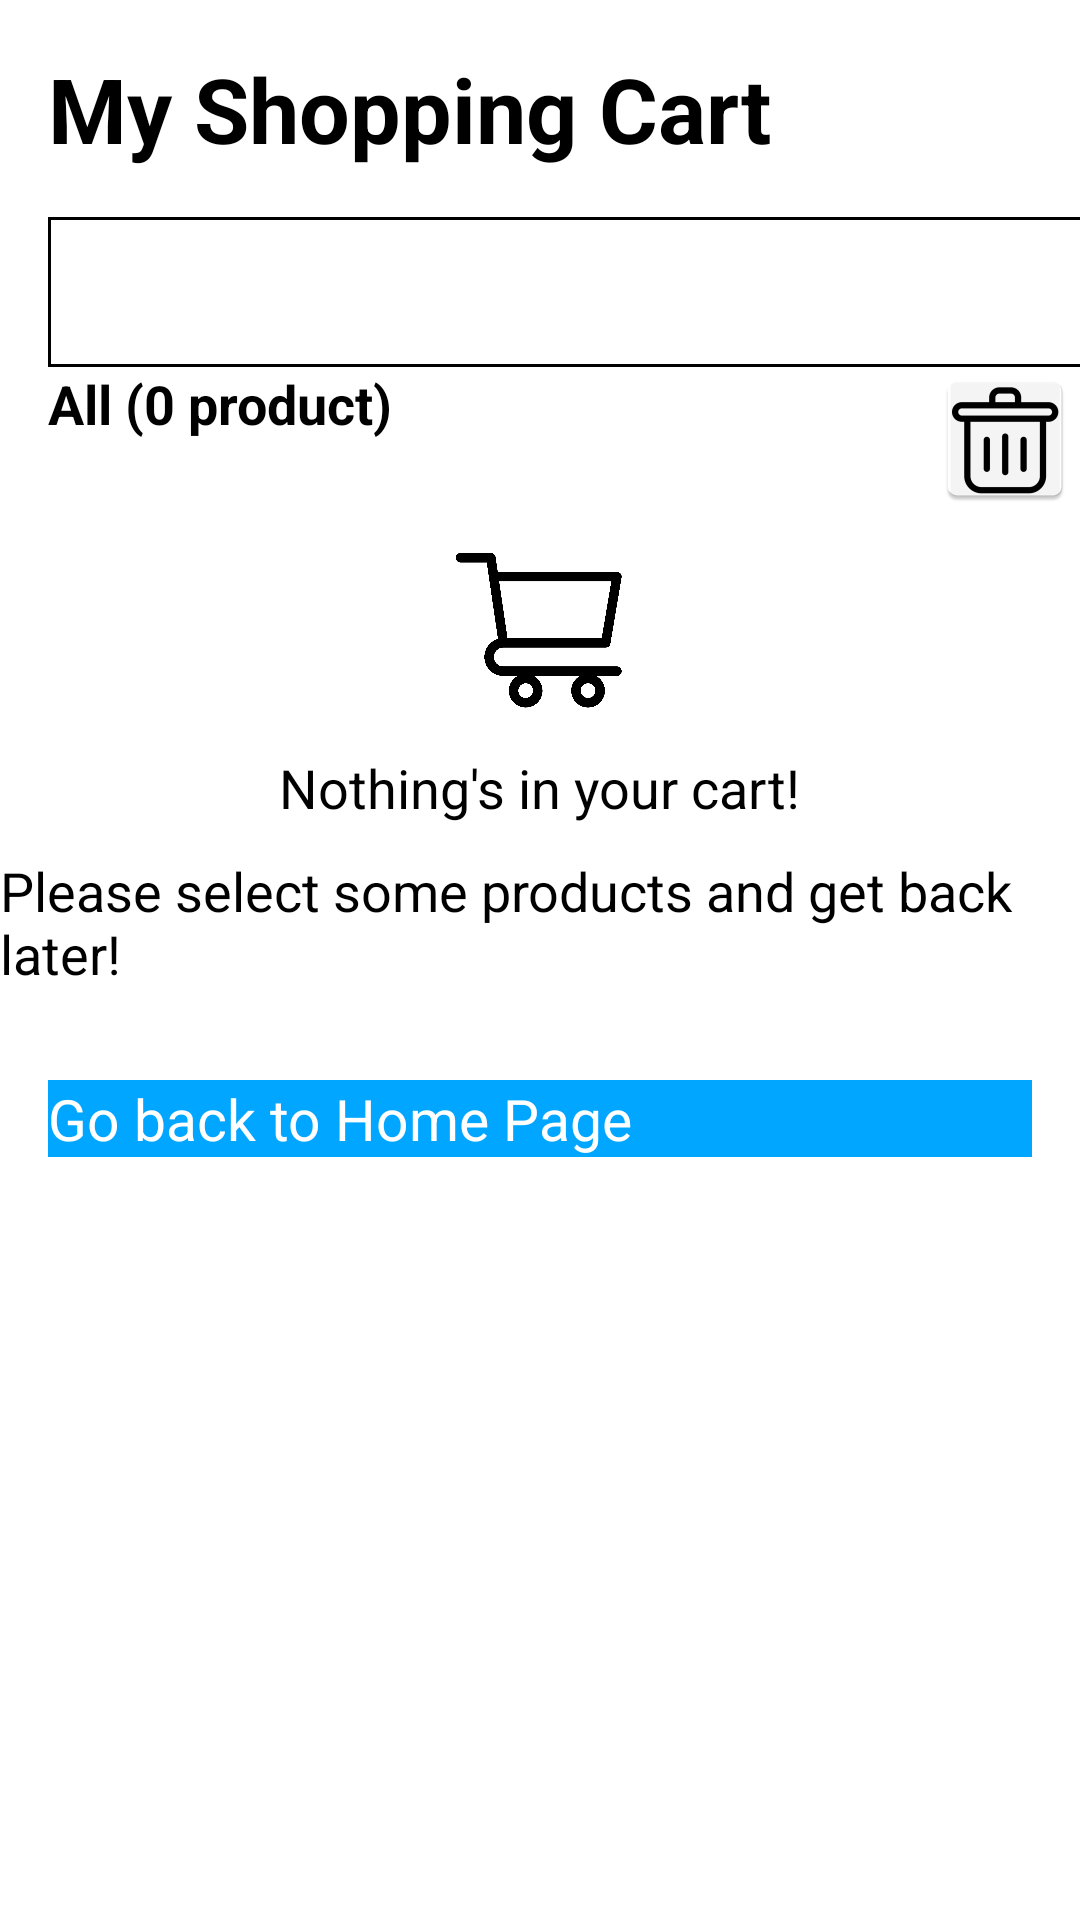

Write the Android layout XML for this screen, with the resource values it uses.
<!-- AndroidManifest.xml: application theme Theme.EbookMobileFE -->
<!-- res/layout/activity_cart.xml -->
<?xml version="1.0" encoding="utf-8"?>
<LinearLayout xmlns:android="http://schemas.android.com/apk/res/android"
    xmlns:tools="http://schemas.android.com/tools"
    android:layout_width="match_parent"
    android:layout_height="match_parent"
    tools:context=".ui.view.CartActivity"
    android:orientation="vertical">
    <TextView
        android:id="@+id/tvHeader"
        android:layout_width="match_parent"
        android:layout_height="wrap_content"
        android:text="My Shopping Cart"
        android:layout_marginStart="16dp"
        android:layout_marginTop="16dp"
        android:textSize="30sp"
        android:textStyle="bold"/>
    <View
        android:id="@+id/viewRectangle"
        android:layout_width="380dp"
        android:layout_height="50dp"
        android:layout_marginStart="16dp"
        android:layout_marginTop="16dp"
        android:background="@drawable/rectangle_shape"/>
    <LinearLayout
        android:layout_width="match_parent"
        android:layout_height="wrap_content"
        android:orientation="horizontal">
        <CheckBox
            android:id="@+id/cbAmount"
            android:layout_width="wrap_content"
            android:layout_height="wrap_content"
            android:layout_marginStart="16dp"
            android:text="All (0 product)"
            android:textSize="18dp"
            android:textStyle="bold"/>
        <ImageButton
            android:id="@+id/btnRemove"
            android:layout_width="wrap_content"
            android:layout_height="wrap_content"
            android:background="?android:attr/selectableItemBackground"
            android:contentDescription="Xóa khỏi giỏ hàng"
            android:src="@mipmap/ic_bin"
            android:layout_marginStart="180dp"/>
    </LinearLayout>
    <ImageView
        android:id="@+id/ivCart"
        android:layout_width="60dp"
        android:layout_height="60dp"
        android:layout_marginTop="10dp"
        android:contentDescription="cart is empty"
        android:src="@drawable/cart"
        android:layout_gravity="center"/>
    <TextView
        android:id="@+id/tvNotify1"
        android:layout_width="wrap_content"
        android:layout_height="wrap_content"
        android:layout_marginTop="10dp"
        android:text="Nothing's in your cart!"
        android:layout_gravity="center"
        android:textSize="18dp"/>
    <TextView
        android:id="@+id/tvNotify2"
        android:layout_width="wrap_content"
        android:layout_height="wrap_content"
        android:layout_marginTop="10dp"
        android:text="Please select some products and get back later!"
        android:layout_gravity="center"
        android:textSize="18dp"/>
    <Button
        android:id="@+id/btnBackHome"
        android:layout_width="match_parent"
        android:layout_height="wrap_content"
        android:layout_marginStart="16dp"
        android:layout_marginEnd="16dp"
        android:layout_marginTop="30dp"
        android:background="#00A6FF"
        android:text="Go back to Home Page"
        android:textColor="#FFFFFF"
        android:textSize="19dp"/>
</LinearLayout>
<!-- resources referenced by this layout -->
<resources>
  <!-- drawable cart: webp bitmap (drawable, 8920 bytes) -->
  <!-- drawable rectangle_shape (drawable) -->
  <?xml version="1.0" encoding="utf-8"?>
  <shape xmlns:android="http://schemas.android.com/apk/res/android">
      <stroke
          android:width="1dp"
          android:color="@color/black" />
      <corners android:radius="0dp" />
  </shape>
  <!-- mipmap ic_bin: png bitmap (mipmap-xxhdpi, 3695 bytes) -->
  <color name="black">#FF000000</color>
</resources>
